Run: headless pygame with SDL's dummy video driver; simulated clock (each Clock.tick advances the game by its frame time, no real sleeping); random seed 0; keys injected as events and as key.get_pressed() state; no mouse input.
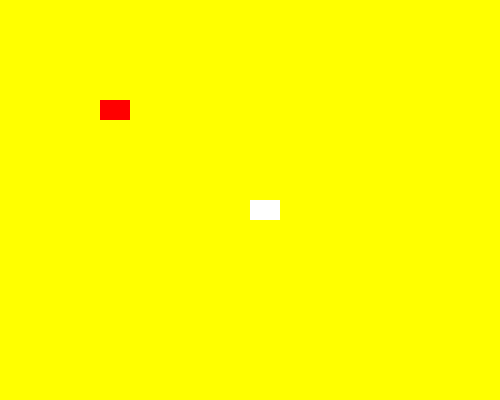
Frame 1 of 4 · flips 1–60 · no input
Frame 2 of 4 · flips 61–180 · tapped SPACE, RETURN · held RIGHT (→), D · screen unchanged from frame 1, image omitted
Frame 3 of 4 · flips 181–300 · held DOWN (↓), S · screen unchanged from frame 2, image omitted
Frame 4 of 4 · flips 301–420 · held LEFT (←), A, UP (↑), W · screen unchanged from frame 3, image omitted

The pygame program that drew these frames:

import pygame
import random

pygame.init()

SPRITE_COLOR_CHANGE_EVENT= pygame.USEREVENT+ 1
pygame.time.set_timer(SPRITE_COLOR_CHANGE_EVENT, 1000)

YELLOW= pygame.Color('yellow')
RED= pygame.Color('red')
GREEN= pygame.Color('green')
WHITE= pygame.Color('white')

class Sprite(pygame.sprite.Sprite):
    def __init__(self,color,height,width):
        super().__init__()
        self.image = pygame.Surface([width,height])
        self.image.fill(color)
        self.rect = self.image.get_rect()
    def change_color(self):
        self.image.fill(random.choice([WHITE,GREEN,RED,YELLOW]))
    
all_sprites_list= pygame.sprite.Group()
sp1= Sprite(WHITE,20,30)
sp1.rect.x=250
sp1.rect.y=200
all_sprites_list.add(sp1)
sp2= Sprite(RED,20,30)
sp2.rect.x=100
sp2.rect.y=100
all_sprites_list.add(sp2)
pygame.event.post(pygame.event.Event(SPRITE_COLOR_CHANGE_EVENT))
screen= pygame.display.set_mode((500,400))
pygame.display.set_caption("Color change game!")

bg_color= pygame.color.Color("yellow")
screen.fill(bg_color)

exit= False
clock = pygame.time.Clock()

while not exit:
    for event in pygame.event.get():
        if event.type == pygame.QUIT:
            exit= True
        elif event.type== SPRITE_COLOR_CHANGE_EVENT:
            sp1.change_color()
            sp2.change_color()
    screen.fill(bg_color)
    all_sprites_list.draw(screen)
    pygame.display.flip()
    clock.tick(240)
    
pygame.quit()
